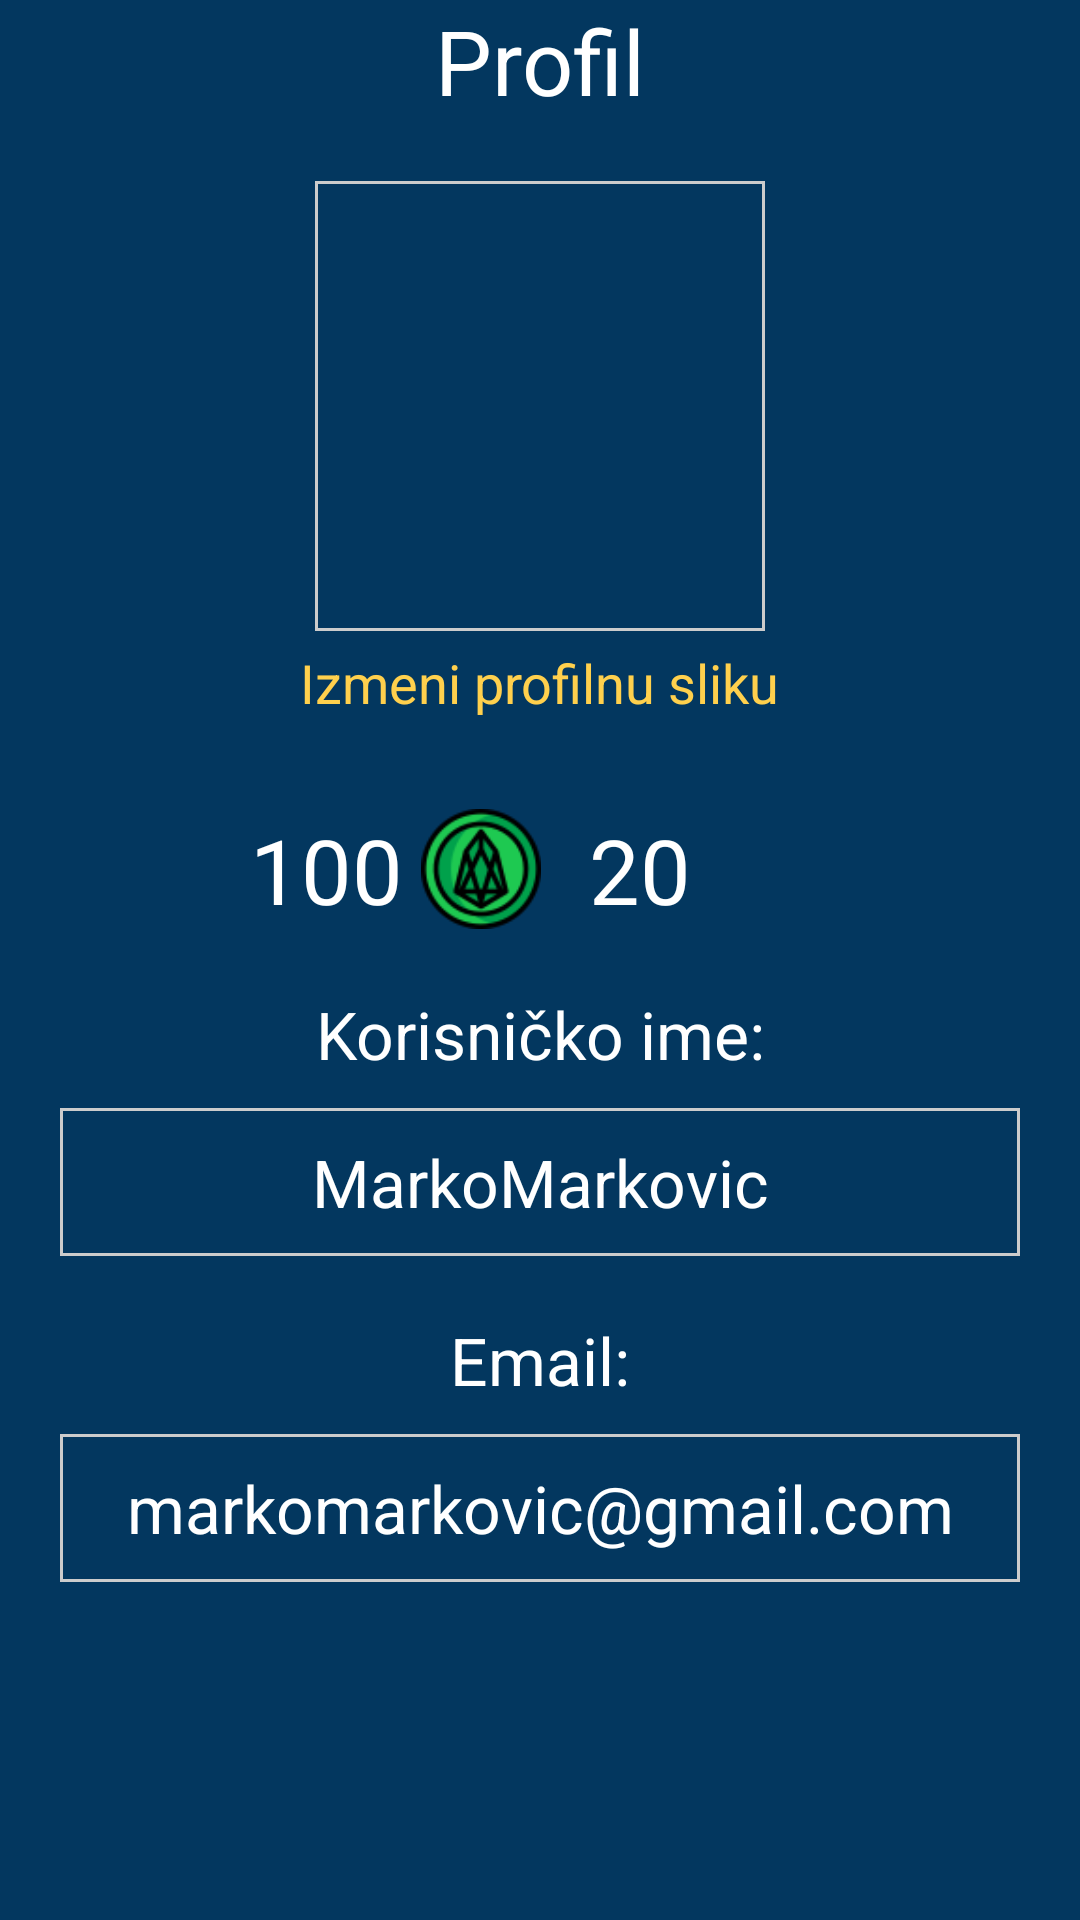

The Android layout XML behind this screen, and the referenced resources:
<!-- AndroidManifest.xml: application theme Theme.Slagalica -->
<!-- res/layout/pregled_profila.xml -->
<?xml version="1.0" encoding="utf-8"?>
<RelativeLayout xmlns:android="http://schemas.android.com/apk/res/android"
    android:layout_width="match_parent"
    android:layout_height="match_parent"
    android:background="@color/pozadina">

    <TextView
        android:id="@+id/profil"
        android:layout_width="match_parent"
        android:layout_height="wrap_content"
        android:text="Profil"
        android:textAlignment="center"
        android:textSize="30dp"
        android:textColor="@color/white"
        android:layout_marginBottom="20dp"/>
    <ImageView
        android:id="@+id/slikaKorisnika"
        android:layout_width="150dp"
        android:layout_height="150dp"
        android:layout_below="@id/profil"
        android:layout_centerHorizontal="true"
        android:src="@drawable/human_face"
        android:background="@drawable/customborder"
        android:layout_marginBottom="5dp"
        />
    <TextView
        android:id="@+id/izmenaSlike"
        android:layout_below="@id/slikaKorisnika"
        android:layout_width="wrap_content"
        android:layout_height="wrap_content"
        android:layout_marginBottom="30dp"
        android:textSize="18dp"
        android:layout_centerHorizontal="true"
        android:textColor="@color/zuta"
        android:text="Izmeni profilnu sliku"/>
    <RelativeLayout
        android:id="@+id/tokeniZvezdice"
        android:layout_width="wrap_content"
        android:layout_height="wrap_content"
        android:layout_below="@id/izmenaSlike"
        android:layout_centerHorizontal="true"
        android:layout_marginBottom="20dp">
    <RelativeLayout

        android:id="@+id/relativeHeader2"
        android:layout_width="wrap_content"
        android:layout_height="wrap_content"
        android:layout_marginRight="16dp">

        <TextView
            android:id="@+id/brojTokena"
            android:layout_width="wrap_content"
            android:layout_height="wrap_content"
            android:text="100"
            android:textSize="30dp"
            android:layout_centerVertical="true"
            android:layout_marginRight="6dp"
            android:textColor="@color/white"/>

        <ImageView
            android:id="@+id/tokenImage"
            android:layout_width="40dp"
            android:layout_height="40dp"
            android:layout_toRightOf="@id/brojTokena"
            android:src="@drawable/token64"
            />
    </RelativeLayout>

    <RelativeLayout
        android:id="@+id/relativeHeader3"
        android:layout_width="wrap_content"
        android:layout_height="wrap_content"
        android:layout_toRightOf="@id/relativeHeader2">

        <TextView
            android:id="@+id/brojZvezdica"
            android:layout_width="wrap_content"
            android:layout_height="wrap_content"
            android:layout_centerVertical="true"
            android:text="20"
            android:layout_marginRight="6dp"
            android:textColor="@color/white"
            android:textSize="30dp" />

        <ImageView
            android:id="@+id/zvezdicaImage"
            android:layout_width="40dp"
            android:layout_height="40dp"
            android:layout_toRightOf="@id/brojZvezdica"

            android:src="@drawable/zvezda64" />
    </RelativeLayout>
    </RelativeLayout>
    <TextView
        android:id="@+id/korImeTxt"
        android:layout_width="match_parent"
        android:layout_height="wrap_content"
        android:text="Korisničko ime:"
        android:textColor="@color/white"
        android:textSize="22dp"
        android:layout_below="@id/tokeniZvezdice"
        android:textAlignment="center"
        android:layout_marginBottom="10dp"/>
    <TextView
        android:layout_below="@id/korImeTxt"
        android:id="@+id/korIme"
        android:layout_width="match_parent"
        android:layout_height="wrap_content"
        android:textAlignment="center"
        android:text="MarkoMarkovic"
        android:textColor="@color/white"
        android:textSize="22dp"
        android:background="@drawable/customborder"
        android:layout_marginHorizontal="20dp"
        android:layout_marginBottom="20dp"/>
    <TextView
        android:id="@+id/emailTxt"
        android:layout_width="match_parent"
        android:layout_height="wrap_content"
        android:text="Email:"
        android:textColor="@color/white"
        android:textSize="22dp"
        android:layout_below="@id/korIme"
        android:textAlignment="center"
        android:layout_marginBottom="10dp"/>
    <TextView
        android:layout_below="@id/emailTxt"
        android:id="@+id/emailKorisnika"
        android:layout_width="match_parent"
        android:layout_height="wrap_content"
        android:textAlignment="center"
        android:text="markomarkovic@gmail.com"
        android:textColor="@color/white"
        android:textSize="22dp"
        android:background="@drawable/customborder"
        android:layout_marginHorizontal="20dp"/>

</RelativeLayout>
<!-- resources referenced by this layout -->
<resources>
  <color name="pozadina">#03375F</color>
  <color name="white">#FFFFFFFF</color>
  <color name="zuta">#FFD04D</color>
  <!-- drawable customborder (drawable) -->
  <?xml version="1.0" encoding="UTF-8"?>
  <shape xmlns:android="http://schemas.android.com/apk/res/android" android:shape="rectangle">
  
      <padding android:left="10dp" android:right="10dp" android:top="10dp" android:bottom="10dp"/>
      <stroke android:width="1dp" android:color="#CCCCCC"/>
  </shape>
  <!-- drawable token64: png bitmap (drawable, 5146 bytes) -->
</resources>
